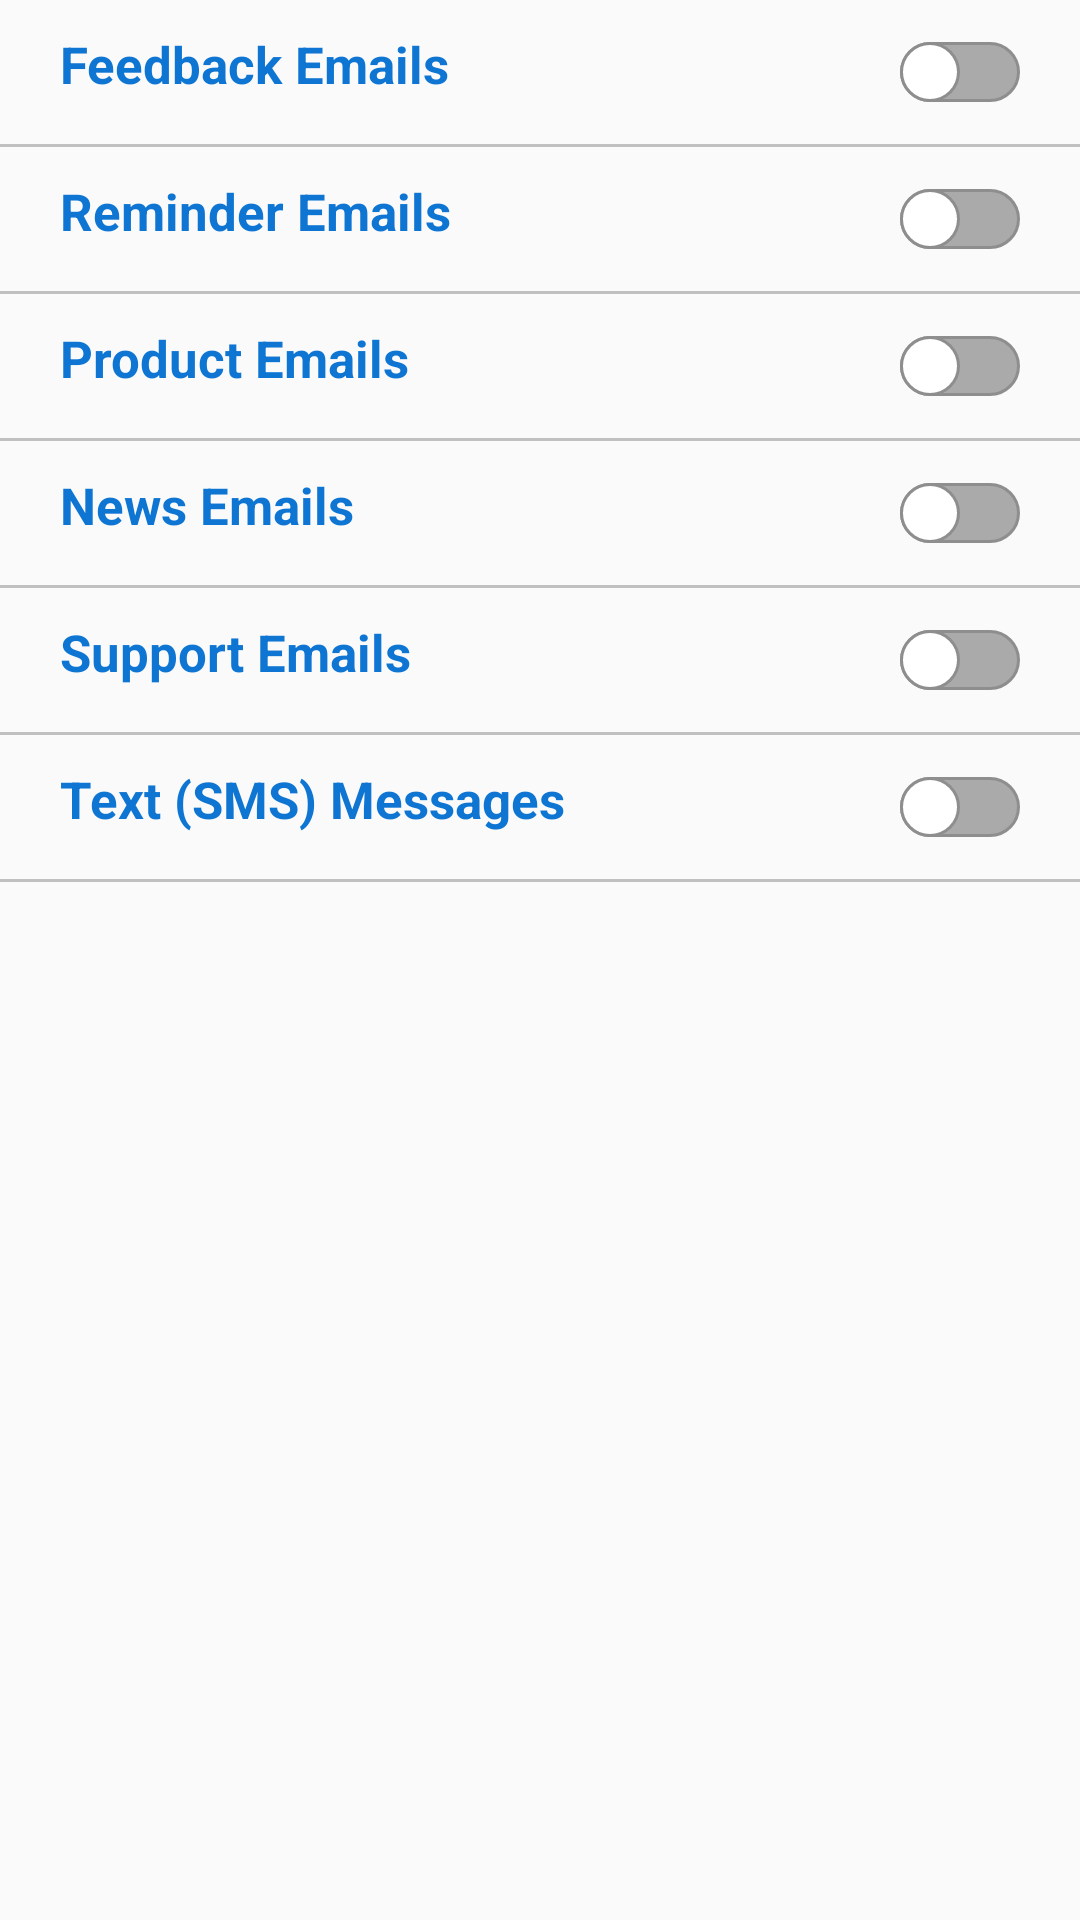

Write the Android layout XML for this screen, with the resource values it uses.
<!-- AndroidManifest.xml: activity theme About -->
<!-- res/layout/activity_emails_s_m_s.xml -->
<?xml version="1.0" encoding="utf-8"?>
<androidx.constraintlayout.widget.ConstraintLayout xmlns:android="http://schemas.android.com/apk/res/android"
    xmlns:app="http://schemas.android.com/apk/res-auto"
    xmlns:tools="http://schemas.android.com/tools"
    android:layout_width="match_parent"
    android:layout_height="match_parent"
    tools:context=".NotificationActivity">
    <LinearLayout
        android:layout_width="match_parent"
        android:layout_height="match_parent"
        android:orientation="vertical">

        <FrameLayout
            android:layout_width="match_parent"
            android:layout_height="wrap_content"
            android:orientation="horizontal">

            <TextView
                android:layout_width="wrap_content"
                android:layout_height="wrap_content"
                android:gravity="center_vertical"
                android:layout_marginLeft="20dp"
                android:text="Feedback Emails"
                android:textSize="17sp"
                android:layout_marginTop="10dp"
                android:textColor="@color/textBlue"
                android:textStyle="bold"/>

            <Switch
                android:id="@+id/switchEin1"
                android:layout_width="80dp"
                android:layout_height="48dp"
                android:layout_marginLeft="260dp"
                android:gravity="center_vertical"
                android:thumb="@drawable/thumb1"
                android:track="@drawable/track1"
                app:showText="true" />

        </FrameLayout>
        <View
            android:layout_width="match_parent"
            android:layout_height="1dp"
            android:background="#c0c0c0"/>
        <FrameLayout
            android:layout_width="match_parent"
            android:layout_height="wrap_content"
            android:orientation="horizontal"
            >

            <TextView
                android:layout_width="wrap_content"
                android:layout_height="wrap_content"
                android:gravity="center_vertical"
                android:layout_marginLeft="20dp"
                android:text="Reminder Emails"
                android:textSize="17sp"
                android:layout_marginTop="10dp"
                android:textColor="@color/textBlue"
                android:textStyle="bold"/>

            <Switch
                android:id="@+id/switchEin2"
                android:layout_width="80dp"
                android:layout_height="48dp"
                android:layout_marginLeft="260dp"
                android:gravity="center_vertical"
                android:thumb="@drawable/thumb1"
                android:track="@drawable/track1"
                app:showText="true" />
        </FrameLayout>
        <View
            android:layout_width="match_parent"
            android:layout_height="1dp"
            android:background="#c0c0c0"/>
        <FrameLayout
            android:layout_width="match_parent"
            android:layout_height="wrap_content"
            android:orientation="horizontal">

            <TextView
                android:layout_width="wrap_content"
                android:layout_height="wrap_content"
                android:gravity="center_vertical"
                android:layout_marginLeft="20dp"
                android:layout_marginTop="10dp"
                android:text="Product Emails"
                android:textSize="17sp"
                android:textColor="@color/textBlue"
                android:textStyle="bold"/>

            <Switch
                android:id="@+id/switchEin3"
                android:layout_width="80dp"
                android:layout_height="48dp"
                android:layout_marginLeft="260dp"
                android:gravity="center_vertical"
                android:thumb="@drawable/thumb1"
                android:track="@drawable/track1"
                app:showText="true" />

        </FrameLayout>
        <View
            android:layout_width="match_parent"
            android:layout_height="1dp"
            android:background="#c0c0c0"/>
        <FrameLayout
            android:layout_width="match_parent"
            android:layout_height="wrap_content"
            android:orientation="horizontal">

            <TextView
                android:layout_width="wrap_content"
                android:layout_height="wrap_content"
                android:gravity="center_vertical"
                android:layout_marginLeft="20dp"
                android:layout_marginTop="10dp"
                android:text="News Emails"
                android:textSize="17sp"
                android:textColor="@color/textBlue"
                android:textStyle="bold"/>

            <Switch
                android:id="@+id/switchEin4"
                android:layout_width="80dp"
                android:layout_height="48dp"
                android:layout_marginLeft="260dp"
                android:gravity="center_vertical"
                android:thumb="@drawable/thumb1"
                android:track="@drawable/track1"
                app:showText="true" />

        </FrameLayout>
        <View
            android:layout_width="match_parent"
            android:layout_height="1dp"
            android:background="#c0c0c0"/>
        <FrameLayout
            android:layout_width="match_parent"
            android:layout_height="wrap_content"
            android:orientation="horizontal">

            <TextView
                android:layout_width="wrap_content"
                android:layout_height="wrap_content"
                android:gravity="center_vertical"
                android:layout_marginLeft="20dp"
                android:layout_marginTop="10dp"
                android:text="Support Emails"
                android:textSize="17sp"
                android:textColor="@color/textBlue"
                android:textStyle="bold"/>

            <Switch
                android:id="@+id/switchEin5"
                android:layout_width="80dp"
                android:layout_height="48dp"
                android:layout_marginLeft="260dp"
                android:gravity="center_vertical"
                android:thumb="@drawable/thumb1"
                android:track="@drawable/track1"
                app:showText="true" />

        </FrameLayout>
        <View
            android:layout_width="match_parent"
            android:layout_height="1dp"
            android:background="#c0c0c0"/>
        <FrameLayout
            android:layout_width="match_parent"
            android:layout_height="wrap_content"
            android:orientation="horizontal">

            <TextView
                android:layout_width="wrap_content"
                android:layout_height="wrap_content"
                android:gravity="center_vertical"
                android:layout_marginLeft="20dp"
                android:layout_marginTop="10dp"
                android:text="Text (SMS) Messages"
                android:textSize="17sp"
                android:textColor="@color/textBlue"
                android:textStyle="bold"/>

            <Switch
                android:id="@+id/switchEin6"
                android:layout_width="80dp"
                android:layout_height="48dp"
                android:layout_marginLeft="260dp"
                android:gravity="center_vertical"
                android:thumb="@drawable/thumb1"
                android:track="@drawable/track1"
                app:showText="true" />

        </FrameLayout>
        <View
            android:layout_width="match_parent"
            android:layout_height="1dp"
            android:background="#c0c0c0"/>
    </LinearLayout>
</androidx.constraintlayout.widget.ConstraintLayout>
<!-- resources referenced by this layout -->
<resources>
  <color name="textBlue">#0E75D3</color>
  <!-- drawable thumb1 (drawable-v24) -->
  <?xml version="1.0" encoding="utf-8"?>
  <selector xmlns:android="http://schemas.android.com/apk/res/android">
  <item  android:state_checked="false" >
      <shape android:shape="oval" >
          <solid android:color="#ffffff"/>
          <size android:width="20dp" android:height="20dp"/>
          <stroke android:width="1dp"
              android:color="#8e8e8e"/>
  
      </shape>
  </item>
      <item  android:state_checked="true">
          <shape android:shape="oval">
              <solid android:color="#ffffff"/>
              <size android:width="20dp" android:height="20dp"/>
              <stroke android:width="1dp"
                  android:color="#8e8e8e"/>
  
          </shape>
      </item>
  </selector>
  <!-- drawable track1 (drawable-v24) -->
  <?xml version="1.0" encoding="utf-8"?>
  <selector xmlns:android="http://schemas.android.com/apk/res/android">
      <item  android:state_checked="false">
          <shape android:shape="rectangle">
              <solid android:color="@android:color/darker_gray"/>
            <corners android:radius="10dp"/>
              <stroke android:width="1dp"
                  android:color="#8e8e8e"/>
  
          </shape>
      </item>
      <item  android:state_checked="true">
          <shape android:shape="rectangle">
              <solid android:color="@color/textBlue"/>
              <corners android:radius="10dp"/>
          </shape>
      </item>
  </selector>
  <style name="About" parent="Theme.AppCompat.Light.DarkActionBar">
          
          <item name="colorPrimary">@color/textBlue</item>
          <item name="colorPrimaryDark">@color/textBlue</item>
          <item name="colorAccent">@color/userpronav</item>
      </style>
  <color name="userpronav">#3700B3</color>
</resources>
